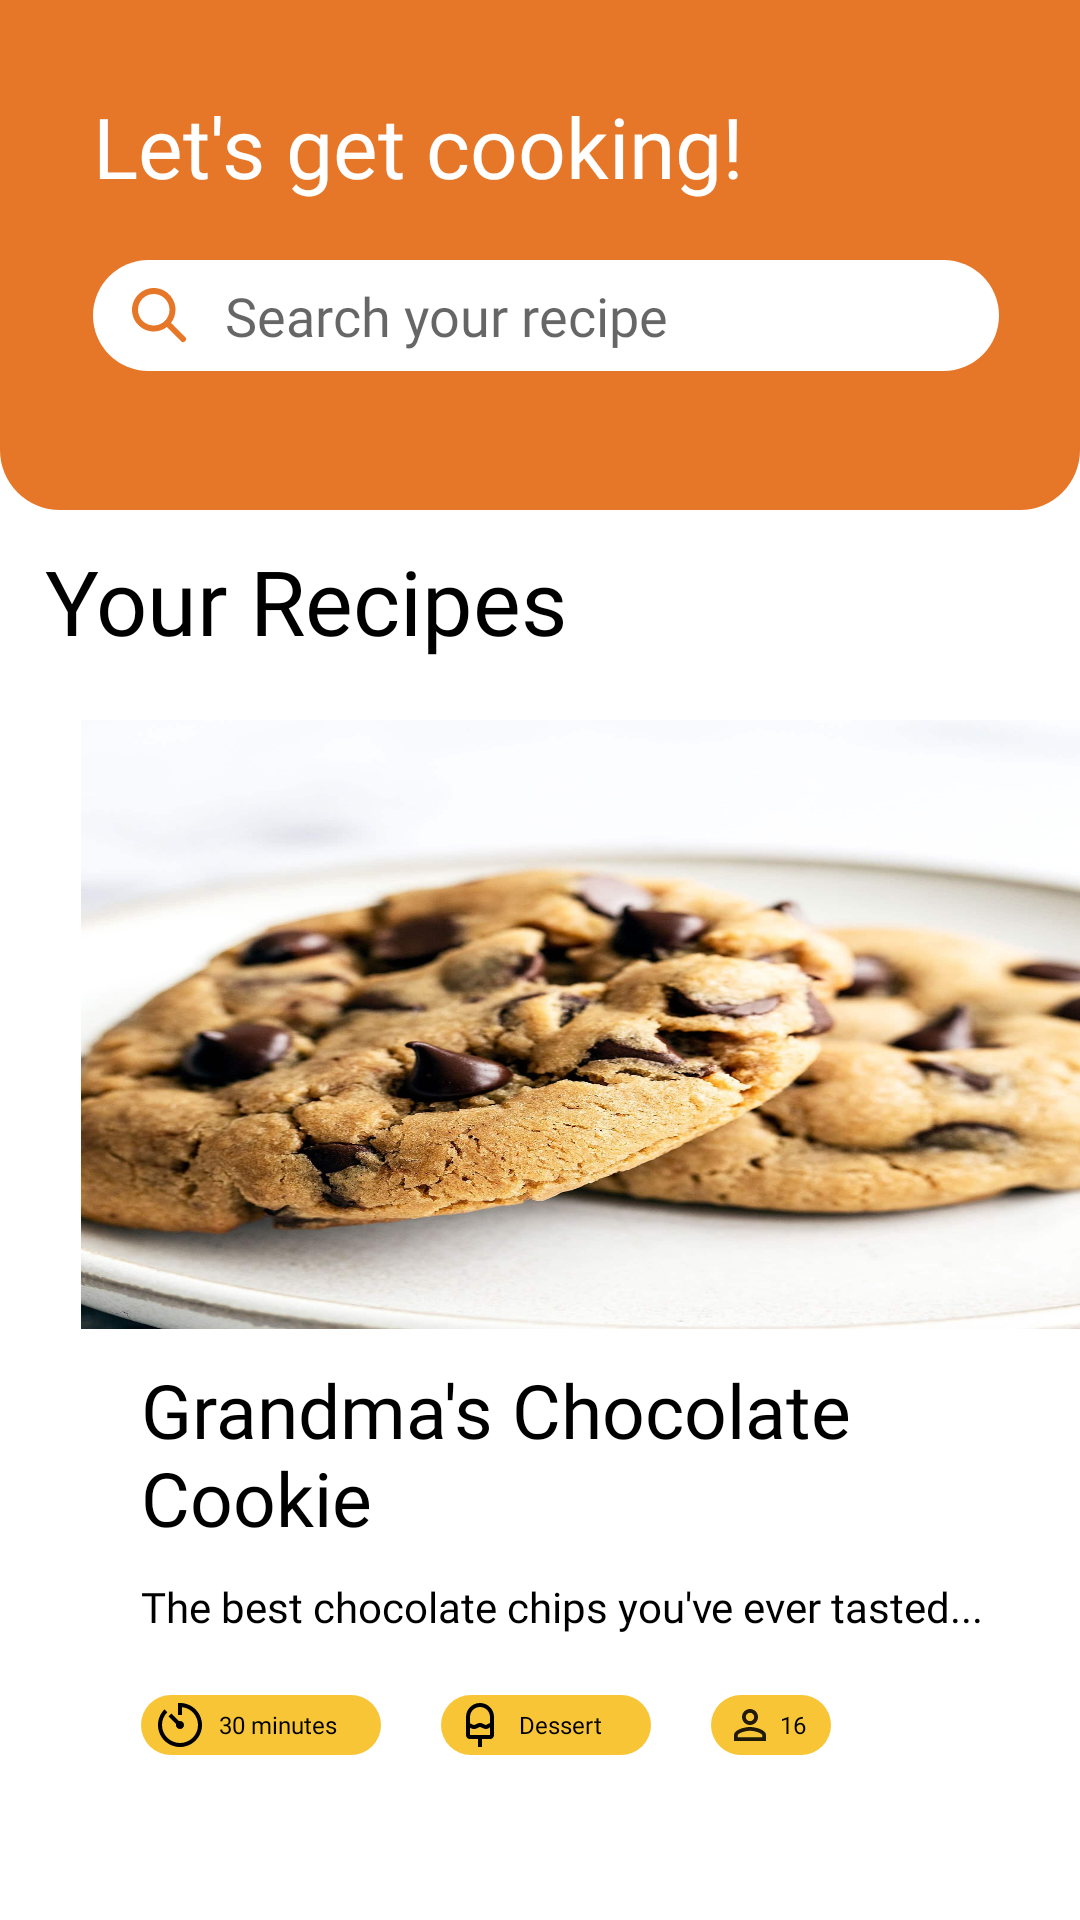

Write the Android layout XML for this screen, with the resource values it uses.
<!-- AndroidManifest.xml: application theme AppTheme -->
<!-- res/layout/activity_main.xml -->
<?xml version="1.0" encoding="utf-8"?>
<LinearLayout xmlns:android="http://schemas.android.com/apk/res/android"
xmlns:app="http://schemas.android.com/apk/res-auto"
xmlns:tools="http://schemas.android.com/tools"
android:layout_width="match_parent"
android:layout_height="match_parent"
tools:context=".MainActivity"
   android:orientation="vertical" >


<com.google.android.material.appbar.MaterialToolbar
    android:layout_width="match_parent"
    android:layout_height="170dp"
    android:background="@drawable/round">

    <RelativeLayout
        android:layout_width="match_parent"
        android:layout_height="match_parent">

        <TextView
            android:id="@+id/title"
            android:layout_width="287dp"
            android:layout_height="45dp"
            android:layout_marginLeft="15dp"
            android:layout_marginTop="30dp"
            android:text="Let's get cooking!"
            android:fontFamily="@font/mont_bold"
            android:textColor="@color/design_default_color_background"
            android:textSize="28dp" />

        <EditText
            android:id="@+id/search_bar"
            android:layout_width="357dp"
            android:layout_height="37dp"
            android:layout_alignBottom="@+id/title"
            android:layout_marginLeft="15dp"
            android:layout_marginRight="27dp"
            android:layout_marginBottom="-49dp"
            android:background="@drawable/search_bar"
            android:drawableStart="@drawable/ic_icons8_search"
            android:drawablePadding="10dp"
            android:drawableTint="@color/carrot"
            android:fontFamily="@font/mont_font"
            android:hint="Search your recipe"
            android:paddingLeft="10dp" />






























    </RelativeLayout>
</com.google.android.material.appbar.MaterialToolbar>












    <TextView
        android:layout_width="match_parent"
        android:layout_marginTop="10dp"
        android:layout_height="50dp"
        android:text="Your Recipes"
        android:textColor="@color/black"
        android:textSize="30dp"
        android:layout_marginLeft="15dp"
        android:fontFamily="@font/mont_bold"/>

    <LinearLayout
        android:layout_width="357dp"
        android:layout_height="371dp"
        android:layout_marginLeft="27dp"
        android:layout_marginTop="10dp"
        android:orientation="vertical">

        <ImageView
            android:id="@+id/image_view"
            android:layout_width="match_parent"
            android:layout_height="203dp"
            android:scaleType="fitXY"
            android:src="@drawable/cookie" />

        <TextView
            android:id="@+id/title_text"
            android:layout_width="match_parent"
            android:layout_height="wrap_content"
            android:layout_marginLeft="20dp"
            android:layout_marginTop="10dp"
            android:layout_marginRight="20dp"
            android:fontFamily="@font/mont_bold"
            android:text="Grandma's Chocolate Cookie"
            android:clickable="true"
            android:textColor="@color/black"
            android:textSize="25dp" />

        <TextView
            android:id="@+id/des_text"
            android:layout_width="match_parent"
            android:layout_height="wrap_content"
            android:layout_marginLeft="20dp"
            android:layout_marginTop="10dp"
            android:layout_marginRight="20dp"
            android:fontFamily="@font/mont_font"
            android:text="The best chocolate chips you've ever tasted..."
            android:textColor="@color/black" />

        <LinearLayout
            android:layout_width="match_parent"
            android:layout_height="50dp">

            <TextView
                android:id="@+id/time_text"
                android:layout_width="80dp"
                android:layout_height="20dp"
                android:layout_marginLeft="20dp"
                android:layout_marginTop="20dp"
                android:background="@drawable/tag"
                android:drawableLeft="@drawable/ic_timer"
                android:drawablePadding="5dp"
                android:fontFamily="@font/mont_font"
                android:gravity="center_vertical"
                android:paddingLeft="5dp"
                android:text="30 minutes"
                android:textColor="@color/black"
                android:textSize="8dp" />

            <TextView
                android:id="@+id/meal_text"
                android:layout_width="70dp"
                android:layout_height="20dp"
                android:layout_marginLeft="20dp"
                android:layout_marginTop="20dp"
                android:background="@drawable/tag"
                android:drawableLeft="@drawable/ic_icecream"
                android:drawablePadding="5dp"
                android:fontFamily="@font/mont_font"
                android:gravity="center_vertical"
                android:paddingLeft="5dp"
                android:text="Dessert"
                android:textColor="@color/black"
                android:textSize="8dp" />

            <TextView
                android:id="@+id/portion_text"
                android:layout_width="40dp"
                android:layout_height="20dp"
                android:layout_marginLeft="20dp"
                android:layout_marginTop="20dp"
                android:background="@drawable/tag"
                android:drawableLeft="@drawable/ic_person_outline"
                android:drawablePadding="2dp"
                android:fontFamily="@font/mont_font"
                android:gravity="center_vertical"
                android:paddingLeft="5dp"
                android:text="16"
                android:textColor="@color/black"
                android:textSize="8dp" />
        </LinearLayout>


    </LinearLayout>
<androidx.coordinatorlayout.widget.CoordinatorLayout
    android:layout_height="wrap_content"
    android:layout_width="match_parent"

    >

</androidx.coordinatorlayout.widget.CoordinatorLayout>

    <com.google.android.material.bottomnavigation.BottomNavigationView
        android:layout_gravity="bottom"
        android:layout_marginTop="68dp"
        android:background="@color/carrot"
        android:id="@+id/bottom_navigation"
        android:layout_width="match_parent"
        android:layout_height="wrap_content"
        app:menu="@menu/bottom_navigation_menu" />

</LinearLayout>
<!-- resources referenced by this layout -->
<resources>
  <color name="black">#000000</color>
  <color name="carrot">#E77728</color>
  <!-- drawable ic_icons8_search (drawable) -->
  <vector xmlns:android="http://schemas.android.com/apk/res/android"
      android:width="24dp"
      android:height="24dp"
      android:viewportWidth="48"
      android:viewportHeight="48">
    <path
        android:pathData="M20.5,6C12.5156,6 6,12.5156 6,20.5C6,28.4844 12.5156,35 20.5,35C23.7732,35 26.7889,33.893 29.2207,32.0508L38.5859,41.4141A2.0002,2.0002 0,1 0,41.4141 38.5859L32.0508,29.2207C33.893,26.7889 35,23.7732 35,20.5C35,12.5156 28.4844,6 20.5,6zM20.5,10C26.3227,10 31,14.6773 31,20.5C31,23.2957 29.9141,25.8206 28.1484,27.6973A2.0002,2.0002 0,0 0,27.7012 28.1445C25.8241,29.9124 23.2977,31 20.5,31C14.6773,31 10,26.3227 10,20.5C10,14.6773 14.6773,10 20.5,10z"
        android:fillColor="#000000"/>
  </vector>
  <!-- drawable ic_person_outline (drawable) -->
  <vector xmlns:android="http://schemas.android.com/apk/res/android"
      android:width="16dp"
      android:height="16dp"
      android:viewportWidth="16"
      android:viewportHeight="16">
    <path
        android:pathData="M8,3.9333C8.7733,3.9333 9.4,4.56 9.4,5.3333C9.4,6.1067 8.7733,6.7333 8,6.7333C7.2267,6.7333 6.6,6.1067 6.6,5.3333C6.6,4.56 7.2267,3.9333 8,3.9333ZM8,9.9333C9.98,9.9333 12.0667,10.9067 12.0667,11.3333V12.0667H3.9333V11.3333C3.9333,10.9067 6.02,9.9333 8,9.9333ZM8,2.6667C6.5267,2.6667 5.3333,3.86 5.3333,5.3333C5.3333,6.8067 6.5267,8 8,8C9.4733,8 10.6667,6.8067 10.6667,5.3333C10.6667,3.86 9.4733,2.6667 8,2.6667ZM8,8.6667C6.22,8.6667 2.6667,9.56 2.6667,11.3333V13.3333H13.3333V11.3333C13.3333,9.56 9.78,8.6667 8,8.6667Z"
        android:fillColor="#000000"
        android:fillAlpha="0.87"/>
  </vector>
  <!-- drawable round (drawable) -->
  <?xml version="1.0" encoding="utf-8"?>
  <shape xmlns:android="http://schemas.android.com/apk/res/android">
      <solid android:color="@color/carrot"/>
      <corners
              android:bottomLeftRadius="20dp"
              android:bottomRightRadius="20dp"/>
  
  
  </shape>
  <!-- drawable search_bar (drawable) -->
  <?xml version="1.0" encoding="utf-8"?>
  <shape xmlns:android="http://schemas.android.com/apk/res/android">
      <solid android:color="@color/design_default_color_background"/>
      <corners android:topLeftRadius="30dp"
          android:bottomLeftRadius="30dp"
          android:bottomRightRadius="30dp"
          android:topRightRadius="30dp"/>
  
  </shape>
  <!-- drawable tag (drawable) -->
  <?xml version="1.0" encoding="utf-8"?>
  <shape xmlns:android="http://schemas.android.com/apk/res/android">
      <solid android:color="#F8C537"/>
      <corners
          android:bottomLeftRadius="30dp"
          android:bottomRightRadius="30dp"
          android:topLeftRadius="30dp"
          android:topRightRadius="30dp"/>
  </shape>
  <style name="AppTheme" parent="Theme.MaterialComponents.Light.NoActionBar">
          
          <item name="colorPrimary">@color/colorPrimary</item>
          <item name="colorPrimaryDark">@color/colorPrimaryDark</item>
          <item name="colorAccent">@color/colorAccent</item>
      </style>
  <color name="colorPrimary">#6200EE</color>
  <color name="colorPrimaryDark">#3700B3</color>
  <color name="colorAccent">#03DAC5</color>
</resources>
